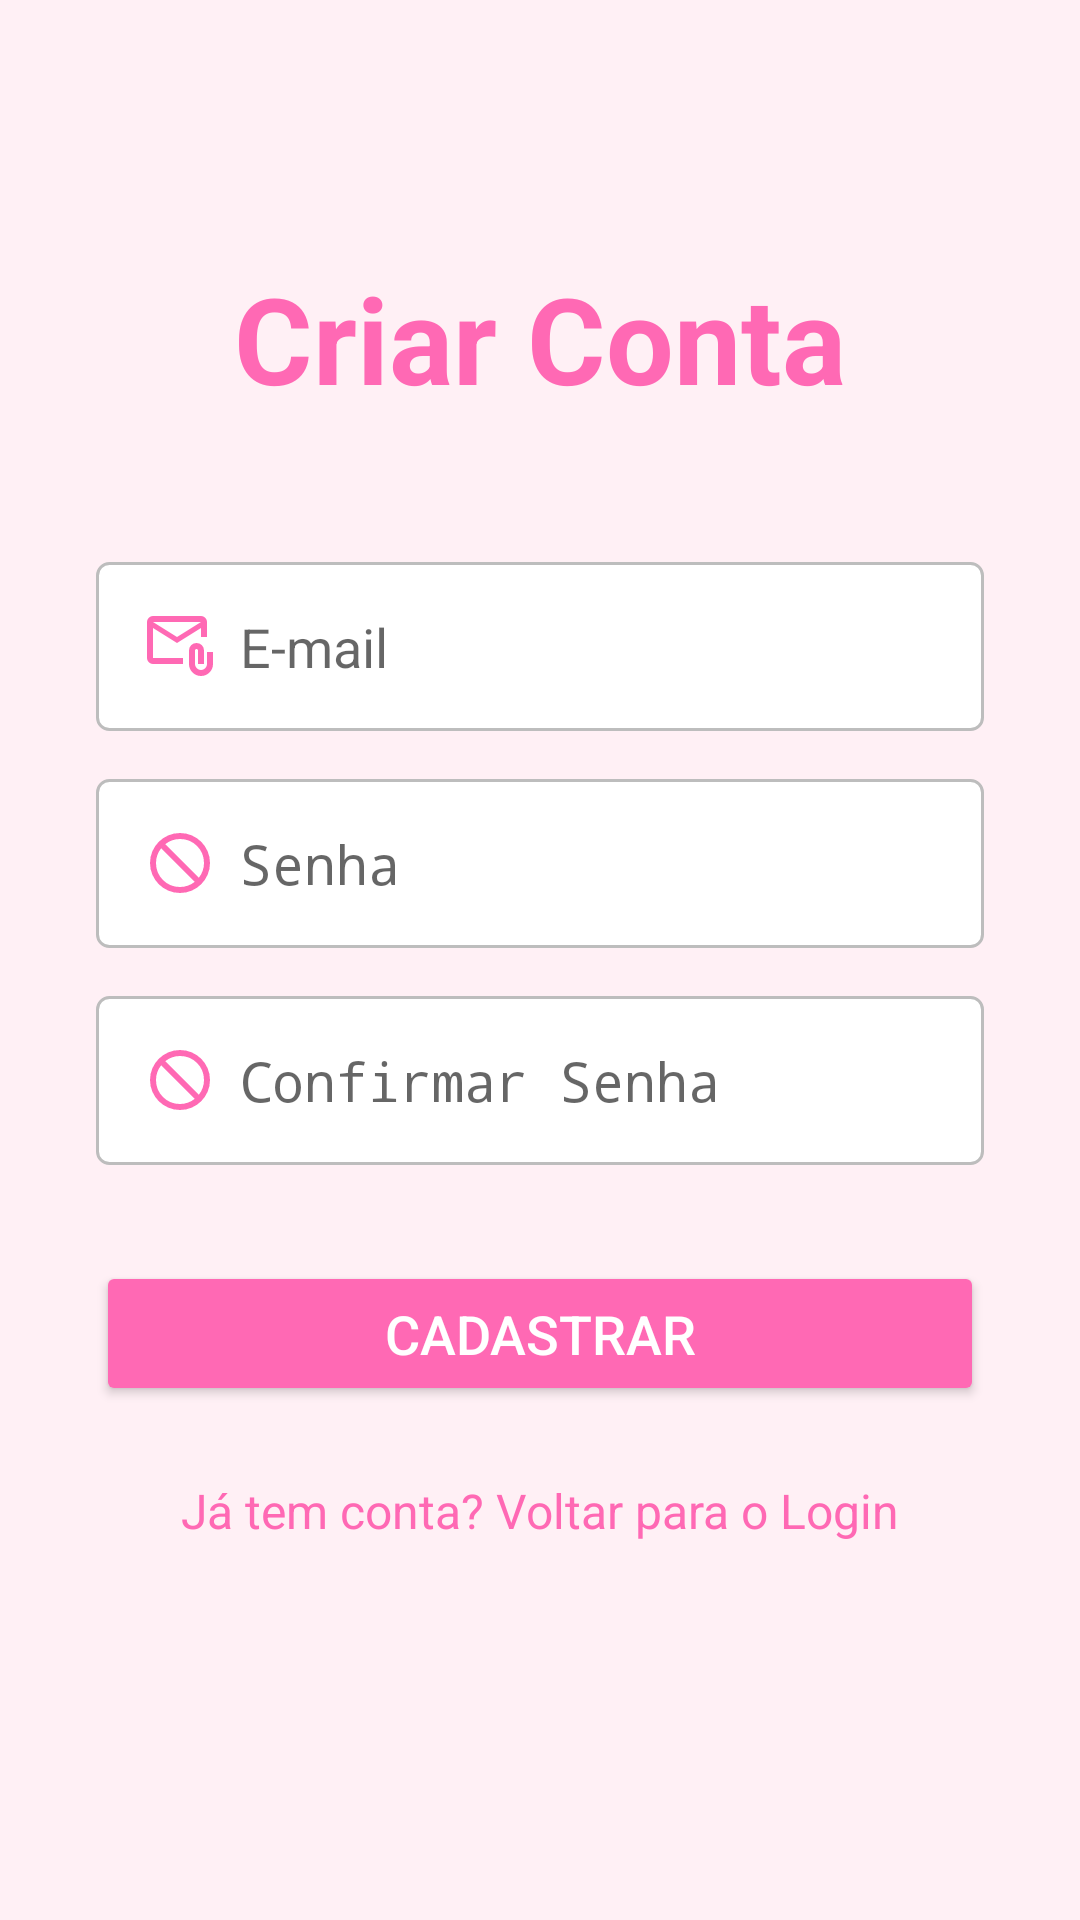

Write the Android layout XML for this screen, with the resource values it uses.
<!-- AndroidManifest.xml: activity theme Theme.VozDelas.NoActionBar -->
<!-- res/layout/activity_register.xml -->
<?xml version="1.0" encoding="utf-8"?>
<androidx.constraintlayout.widget.ConstraintLayout xmlns:android="http://schemas.android.com/apk/res/android"
    xmlns:app="http://schemas.android.com/apk/res-auto"
    xmlns:tools="http://schemas.android.com/tools"
    android:layout_width="match_parent"
    android:layout_height="match_parent"
    android:background="#FFF0F5" tools:context=".RegisterActivity">

    <TextView
        android:id="@+id/tv_register_title"
        android:layout_width="wrap_content"
        android:layout_height="wrap_content"
        android:text="Criar Conta"
        android:textSize="40sp"
        android:textStyle="bold"
        android:textColor="#FF69B4" app:layout_constraintBottom_toTopOf="@+id/et_register_email"
        app:layout_constraintEnd_toEndOf="parent"
        app:layout_constraintStart_toStartOf="parent"
        app:layout_constraintTop_toTopOf="parent"
        app:layout_constraintVertical_chainStyle="packed"
        android:layout_marginBottom="48dp" />

    <EditText
        android:id="@+id/et_register_email"
        android:layout_width="0dp"
        android:layout_height="wrap_content"
        android:layout_marginStart="32dp"
        android:layout_marginEnd="32dp"
        android:background="@drawable/rounded_edittext_background"
        android:hint="E-mail"
        android:inputType="textEmailAddress"
        android:padding="16dp"
        android:drawableStart="@drawable/ic_email"
        android:drawablePadding="8dp"
        app:layout_constraintBottom_toTopOf="@+id/et_register_password"
        app:layout_constraintEnd_toEndOf="parent"
        app:layout_constraintStart_toStartOf="parent"
        app:layout_constraintTop_toBottomOf="@+id/tv_register_title"
        android:layout_marginBottom="16dp"/>

    <EditText
        android:id="@+id/et_register_password"
        android:layout_width="0dp"
        android:layout_height="wrap_content"
        android:layout_marginStart="32dp"
        android:layout_marginEnd="32dp"
        android:background="@drawable/rounded_edittext_background"
        android:hint="Senha"
        android:inputType="textPassword"
        android:padding="16dp"
        android:drawableStart="@drawable/ic_lock"
        android:drawablePadding="8dp"
        app:layout_constraintBottom_toTopOf="@+id/et_register_confirm_password"
        app:layout_constraintEnd_toEndOf="parent"
        app:layout_constraintStart_toStartOf="parent"
        app:layout_constraintTop_toBottomOf="@+id/et_register_email"
        android:layout_marginBottom="16dp"/>

    <EditText
        android:id="@+id/et_register_confirm_password"
        android:layout_width="0dp"
        android:layout_height="wrap_content"
        android:layout_marginStart="32dp"
        android:layout_marginEnd="32dp"
        android:background="@drawable/rounded_edittext_background"
        android:hint="Confirmar Senha"
        android:inputType="textPassword"
        android:padding="16dp"
        android:drawableStart="@drawable/ic_lock"
        android:drawablePadding="8dp"
        app:layout_constraintBottom_toTopOf="@+id/btn_register"
        app:layout_constraintEnd_toEndOf="parent"
        app:layout_constraintStart_toStartOf="parent"
        app:layout_constraintTop_toBottomOf="@+id/et_register_password"
        android:layout_marginBottom="32dp"/>

    <Button
        android:id="@+id/btn_register"
        android:layout_width="0dp"
        android:layout_height="wrap_content"
        android:layout_marginStart="32dp"
        android:layout_marginEnd="32dp"
        android:backgroundTint="#FF69B4" android:text="Cadastrar"
        android:textColor="@android:color/white"
        android:textSize="18sp"
        android:padding="12dp"
        app:cornerRadius="24dp"
        app:layout_constraintBottom_toTopOf="@+id/tv_back_to_login"
        app:layout_constraintEnd_toEndOf="parent"
        app:layout_constraintStart_toStartOf="parent"
        app:layout_constraintTop_toBottomOf="@+id/et_register_confirm_password"
        android:layout_marginBottom="16dp" />

    <TextView
        android:id="@+id/tv_back_to_login"
        android:layout_width="wrap_content"
        android:layout_height="wrap_content"
        android:text="Já tem conta? Voltar para o Login"
        android:textColor="#FF69B4"
        android:textSize="16sp"
        android:padding="8dp"
        android:clickable="true"
        android:focusable="true"
        app:layout_constraintBottom_toBottomOf="parent"
        app:layout_constraintEnd_toEndOf="parent"
        app:layout_constraintStart_toStartOf="parent"
        app:layout_constraintTop_toBottomOf="@+id/btn_register"
        android:layout_marginBottom="32dp"/>

</androidx.constraintlayout.widget.ConstraintLayout>
<!-- resources referenced by this layout -->
<resources>
  <!-- drawable ic_email (drawable) -->
  <vector xmlns:android="http://schemas.android.com/apk/res/android" android:height="24dp" android:tint="#FF69B4" android:viewportHeight="960" android:viewportWidth="960" android:width="24dp">
        
      <path android:fillColor="@android:color/white" android:pathData="M440,440L120,240L120,640Q120,640 120,640Q120,640 120,640L520,640L520,720L120,720Q87,720 63.5,696.5Q40,673 40,640L40,160Q40,127 63.5,103.5Q87,80 120,80L760,80Q793,80 816.5,103.5Q840,127 840,160L840,360L760,360L760,240L440,440ZM440,360L760,160L120,160L440,360ZM760,880Q694,880 647,833Q600,786 600,720L600,540Q600,498 629,469Q658,440 700,440Q742,440 771,469Q800,498 800,540L800,720L720,720L720,540Q720,532 714,526Q708,520 700,520Q692,520 686,526Q680,532 680,540L680,720Q680,753 703.5,776.5Q727,800 760,800Q793,800 816.5,776.5Q840,753 840,720L840,560L920,560L920,720Q920,786 873,833Q826,880 760,880ZM120,240L120,160L120,160L120,240L120,640Q120,640 120,640Q120,640 120,640L120,640L120,540Q120,482 120,441Q120,400 120,400L120,400L120,240Z"/>
      
  </vector>
  <!-- drawable ic_lock (drawable) -->
  <vector xmlns:android="http://schemas.android.com/apk/res/android" android:autoMirrored="true" android:height="24dp" android:tint="#FF69B4" android:viewportHeight="960" android:viewportWidth="960" android:width="24dp">
        
      <path android:fillColor="@android:color/white" android:pathData="M480,880Q397,880 324,848.5Q251,817 197,763Q143,709 111.5,636Q80,563 80,480Q80,397 111.5,324Q143,251 197,197Q251,143 324,111.5Q397,80 480,80Q563,80 636,111.5Q709,143 763,197Q817,251 848.5,324Q880,397 880,480Q880,563 848.5,636Q817,709 763,763Q709,817 636,848.5Q563,880 480,880ZM480,800Q534,800 584,782.5Q634,765 676,732L228,284Q195,326 177.5,376Q160,426 160,480Q160,614 253,707Q346,800 480,800ZM732,676Q765,634 782.5,584Q800,534 800,480Q800,346 707,253Q614,160 480,160Q426,160 376,177.5Q326,195 284,228L732,676Z"/>
      
  </vector>
  <!-- drawable rounded_edittext_background (drawable) -->
  <?xml version="1.0" encoding="utf-8"?>
  <shape xmlns:android="http://schemas.android.com/apk/res/android">
      <solid android:color="#FFFFFF" /> <corners android:radius="4dp" /> <stroke
      android:width="1dp"
      android:color="#BDBDBD" /> </shape>
  <style name="Theme.VozDelas.NoActionBar" parent="Theme.AppCompat.Light.NoActionBar">
      </style>
</resources>
